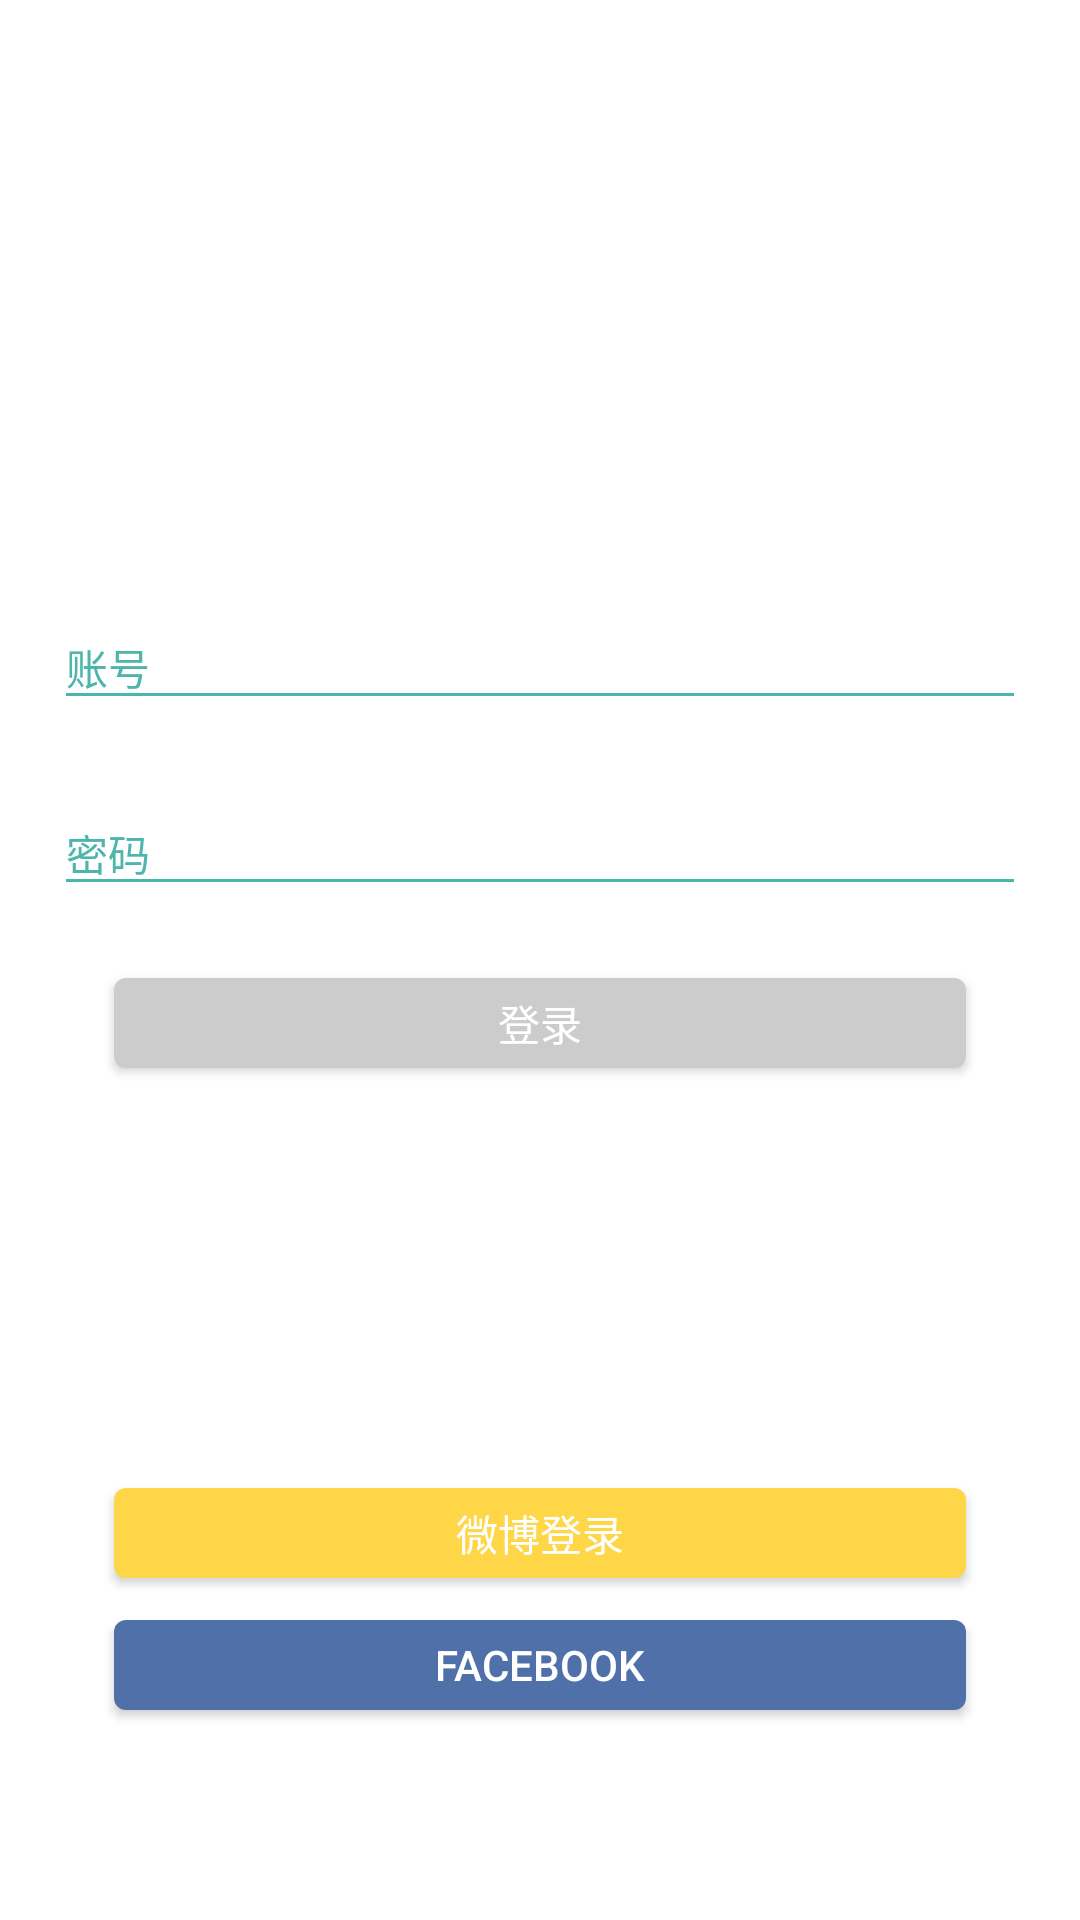

Produce the Android XML layout that renders to this screen, including the resource entries it uses.
<!-- AndroidManifest.xml: activity theme AppTheme.NoActionBar -->
<!-- res/layout/activity_login.xml -->
<?xml version="1.0" encoding="utf-8"?>
<LinearLayout xmlns:android="http://schemas.android.com/apk/res/android"
    android:id="@+id/login_layout"
    android:layout_width="match_parent"
    android:layout_height="match_parent"
    android:background="@color/white"
    android:gravity="center_horizontal"
    android:orientation="vertical">

    <LinearLayout
        android:layout_width="0px"
        android:layout_height="0px"
        android:focusable="true"
        android:focusableInTouchMode="true" />

    <ImageView
        android:id="@+id/imgView"
        android:layout_width="350dp"
        android:layout_height="98dp"
        android:layout_marginTop="80dp"
        android:src="@mipmap/ic_launcher_round" />

    <android.support.design.widget.TextInputLayout
        android:layout_width="match_parent"
        android:layout_height="wrap_content"
        android:layout_marginTop="15dp"
        android:textColorHint="@color/editTxt">

        <EditText
            android:id="@+id/account"
            android:layout_width="match_parent"
            android:layout_height="wrap_content"
            android:layout_marginLeft="18dp"
            android:layout_marginRight="18dp"
            android:hint="@string/account"
            android:inputType="phone"
            android:theme="@style/EditLine" />

    </android.support.design.widget.TextInputLayout>

    <android.support.design.widget.TextInputLayout
        android:layout_width="match_parent"
        android:layout_height="wrap_content"
        android:layout_marginTop="15dp"
        android:textColorHint="@color/editTxt">

        <EditText
            android:id="@+id/password"
            android:layout_width="match_parent"
            android:layout_height="wrap_content"
            android:layout_marginLeft="18dp"
            android:layout_marginRight="18dp"
            android:hint="@string/password"
            android:inputType="textPassword"
            android:theme="@style/EditLine" />

    </android.support.design.widget.TextInputLayout>

    <Button
        android:id="@+id/login_btn"
        android:layout_width="match_parent"
        android:layout_height="30dp"
        android:layout_marginLeft="38dp"
        android:layout_marginRight="38dp"
        android:layout_marginTop="24dp"
        android:background="@drawable/btn_bg_login"
        android:text="@string/login"
        android:textColor="@color/white" />

    <Button
        android:layout_width="match_parent"
        android:layout_height="30dp"
        android:layout_marginLeft="38dp"
        android:layout_marginRight="38dp"
        android:layout_marginTop="140dp"
        android:background="@drawable/btn_bg_login_weibo"
        android:text="微博登录"
        android:textColor="@color/white" />

    <Button
        android:layout_width="match_parent"
        android:layout_height="30dp"
        android:layout_marginLeft="38dp"
        android:layout_marginRight="38dp"
        android:layout_marginTop="14dp"
        android:background="@drawable/btn_bg_login_facebook"
        android:text="Facebook"
        android:textColor="@color/white" />

</LinearLayout>
<!-- resources referenced by this layout -->
<resources>
  <color name="editTxt">#4DB6AC</color>
  <color name="white">#FFFFFF</color>
  <!-- drawable btn_bg_login (drawable) -->
  <?xml version="1.0" encoding="utf-8"?>
  <ripple xmlns:android="http://schemas.android.com/apk/res/android"
      android:color="@color/white">
      <item>
          <shape>
              <solid android:color="@color/gray" />
              <corners android:radius="4dp" />
          </shape>
      </item>
  </ripple>
  <!-- drawable btn_bg_login_facebook (drawable) -->
  <?xml version="1.0" encoding="utf-8"?>
  <ripple xmlns:android="http://schemas.android.com/apk/res/android"
      android:color="@color/white">
      <item>
          <shape>
              <solid android:color="@color/btnBg_facebook" />
              <corners android:radius="4dp" />
          </shape>
      </item>
  </ripple>
  <!-- drawable btn_bg_login_weibo (drawable) -->
  <?xml version="1.0" encoding="utf-8"?>
  <ripple xmlns:android="http://schemas.android.com/apk/res/android"
      android:color="@color/white">
      <item>
          <shape>
              <solid android:color="@color/btnBg_weibo" />
              <corners android:radius="4dp" />
          </shape>
      </item>
  </ripple>
  <string name="account">账号</string>
  <string name="login">登录</string>
  <string name="password">密码</string>
  <style name="EditLine" parent="Theme.AppCompat.Light">
          <item name="android:textSize">14sp</item>
          <item name="colorControlNormal">@color/editTxt</item>
          <item name="colorControlActivated">@color/editTxt</item>
      </style>
  <style name="AppTheme.NoActionBar" parent="AppTheme">
          <item name="windowActionBar">false</item>
          <item name="windowNoTitle">true</item>
          <item name="android:windowTranslucentStatus">true</item>
          <item name="android:windowDrawsSystemBarBackgrounds">true</item>
          <item name="drawerArrowStyle">@style/AppTheme.DrawerArrowToggle</item>
          <item name="colorControlNormal">@color/white</item>
      </style>
  <color name="gray">#CCCCCC</color>
  <color name="btnBg_facebook">#5070A9</color>
  <color name="btnBg_weibo">#FFD648</color>
  <style name="AppTheme" parent="Theme.AppCompat.Light">
          
          <item name="colorPrimary">@color/colorPrimary</item>
          <item name="colorPrimaryDark">@color/colorPrimaryDark</item>
          <item name="colorAccent">@color/colorAccent</item>
      </style>
  <style name="AppTheme.DrawerArrowToggle" parent="Base.Widget.AppCompat.DrawerArrowToggle">
          <item name="color">@android:color/white</item>
      </style>
  <color name="colorPrimary">#8BC34A</color>
  <color name="colorPrimaryDark">#8BC34A</color>
  <color name="colorAccent">#8BC34A</color>
</resources>
